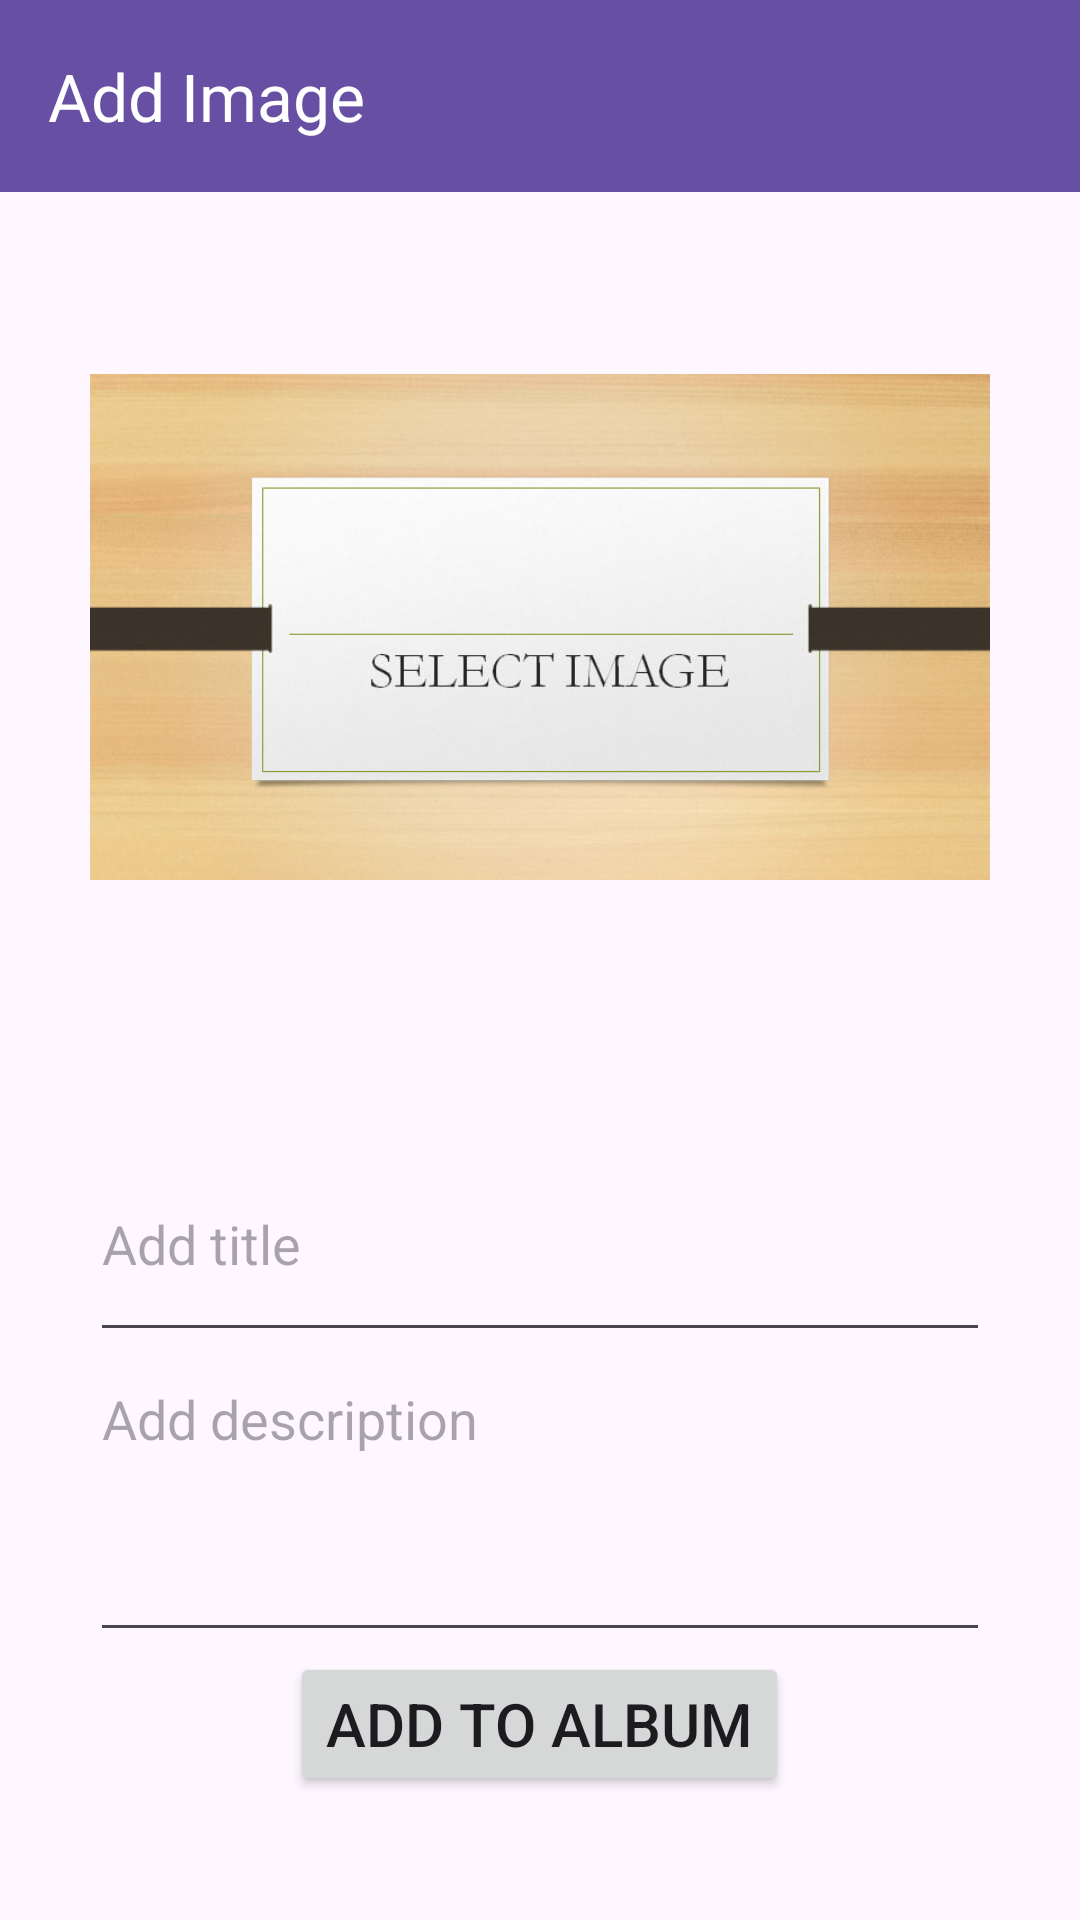

Android layout source for this screen:
<!-- AndroidManifest.xml: application theme Theme.PhotoAlbumApplication -->
<!-- res/layout/activity_add_image.xml -->
<?xml version="1.0" encoding="utf-8"?>
<androidx.constraintlayout.widget.ConstraintLayout xmlns:android="http://schemas.android.com/apk/res/android"
    xmlns:app="http://schemas.android.com/apk/res-auto"
    xmlns:tools="http://schemas.android.com/tools"
    android:id="@+id/main"
    android:layout_width="match_parent"
    android:layout_height="match_parent"
    tools:context=".view.AddImageActivity">

    <com.google.android.material.appbar.AppBarLayout
        android:id="@+id/appBarLayoutAddImage"
        android:layout_width="match_parent"
        android:layout_height="wrap_content"
        android:background="?attr/colorPrimary"
        app:layout_constraintEnd_toEndOf="parent"
        app:layout_constraintStart_toStartOf="parent"
        app:layout_constraintTop_toTopOf="parent">

        <com.google.android.material.appbar.MaterialToolbar
            android:id="@+id/toolbarAddImage"
            android:layout_width="match_parent"
            android:layout_height="?attr/actionBarSize"
            app:navigationIcon="@drawable/baseline_arrow_back_24"
            app:title="Add Image"
            app:titleTextColor="?attr/colorOnPrimary" />

    </com.google.android.material.appbar.AppBarLayout>

    <ImageView
        android:id="@+id/imageViewAddImage"
        android:layout_width="300dp"
        android:layout_height="250dp"
        android:layout_marginTop="20dp"
        android:scaleType="fitCenter"
        app:layout_constraintEnd_toEndOf="parent"
        app:layout_constraintHorizontal_bias="0.5"
        app:layout_constraintStart_toStartOf="parent"
        app:layout_constraintTop_toBottomOf="@+id/appBarLayoutAddImage"
        app:srcCompat="@drawable/select_image" />

    <LinearLayout
        android:layout_width="match_parent"
        android:layout_height="wrap_content"
        android:layout_margin="10dp"
        android:gravity="center"
        android:orientation="vertical"
        app:layout_constraintBottom_toBottomOf="parent"
        app:layout_constraintTop_toBottomOf="@+id/imageViewAddImage"
        app:layout_constraintVertical_bias="0.5">

        <EditText
            android:id="@+id/editTextAddTitle"
            android:layout_width="300dp"
            android:layout_height="75dp"
            android:ems="10"
            android:hint="Add title"
            android:inputType="text"
            android:textColor="#000000" />

        <EditText
            android:id="@+id/editTextAddDescription"
            android:layout_width="300dp"
            android:layout_height="100dp"
            android:ems="10"
            android:gravity="start|top"
            android:hint="Add description"
            android:inputType="textMultiLine"
            android:textColor="@color/black" />

        <Button
            android:id="@+id/buttonAdd"
            android:layout_width="wrap_content"
            android:layout_height="wrap_content"
            android:text="Add to album"
            android:textSize="20sp" />
    </LinearLayout>


</androidx.constraintlayout.widget.ConstraintLayout>
<!-- resources referenced by this layout -->
<resources>
  <!-- drawable select_image: jpg bitmap (drawable, 31592 bytes) -->
  <style name="Theme.PhotoAlbumApplication" parent="Base.Theme.PhotoAlbumApplication" />
  <style name="Base.Theme.PhotoAlbumApplication" parent="Theme.Material3.DayNight.NoActionBar">
          
          
      </style>
  <!-- not gathered from this repository: default colours our renderer supplied (Android Studio template values) -->
  <color name="black">#FF000000</color>
</resources>
